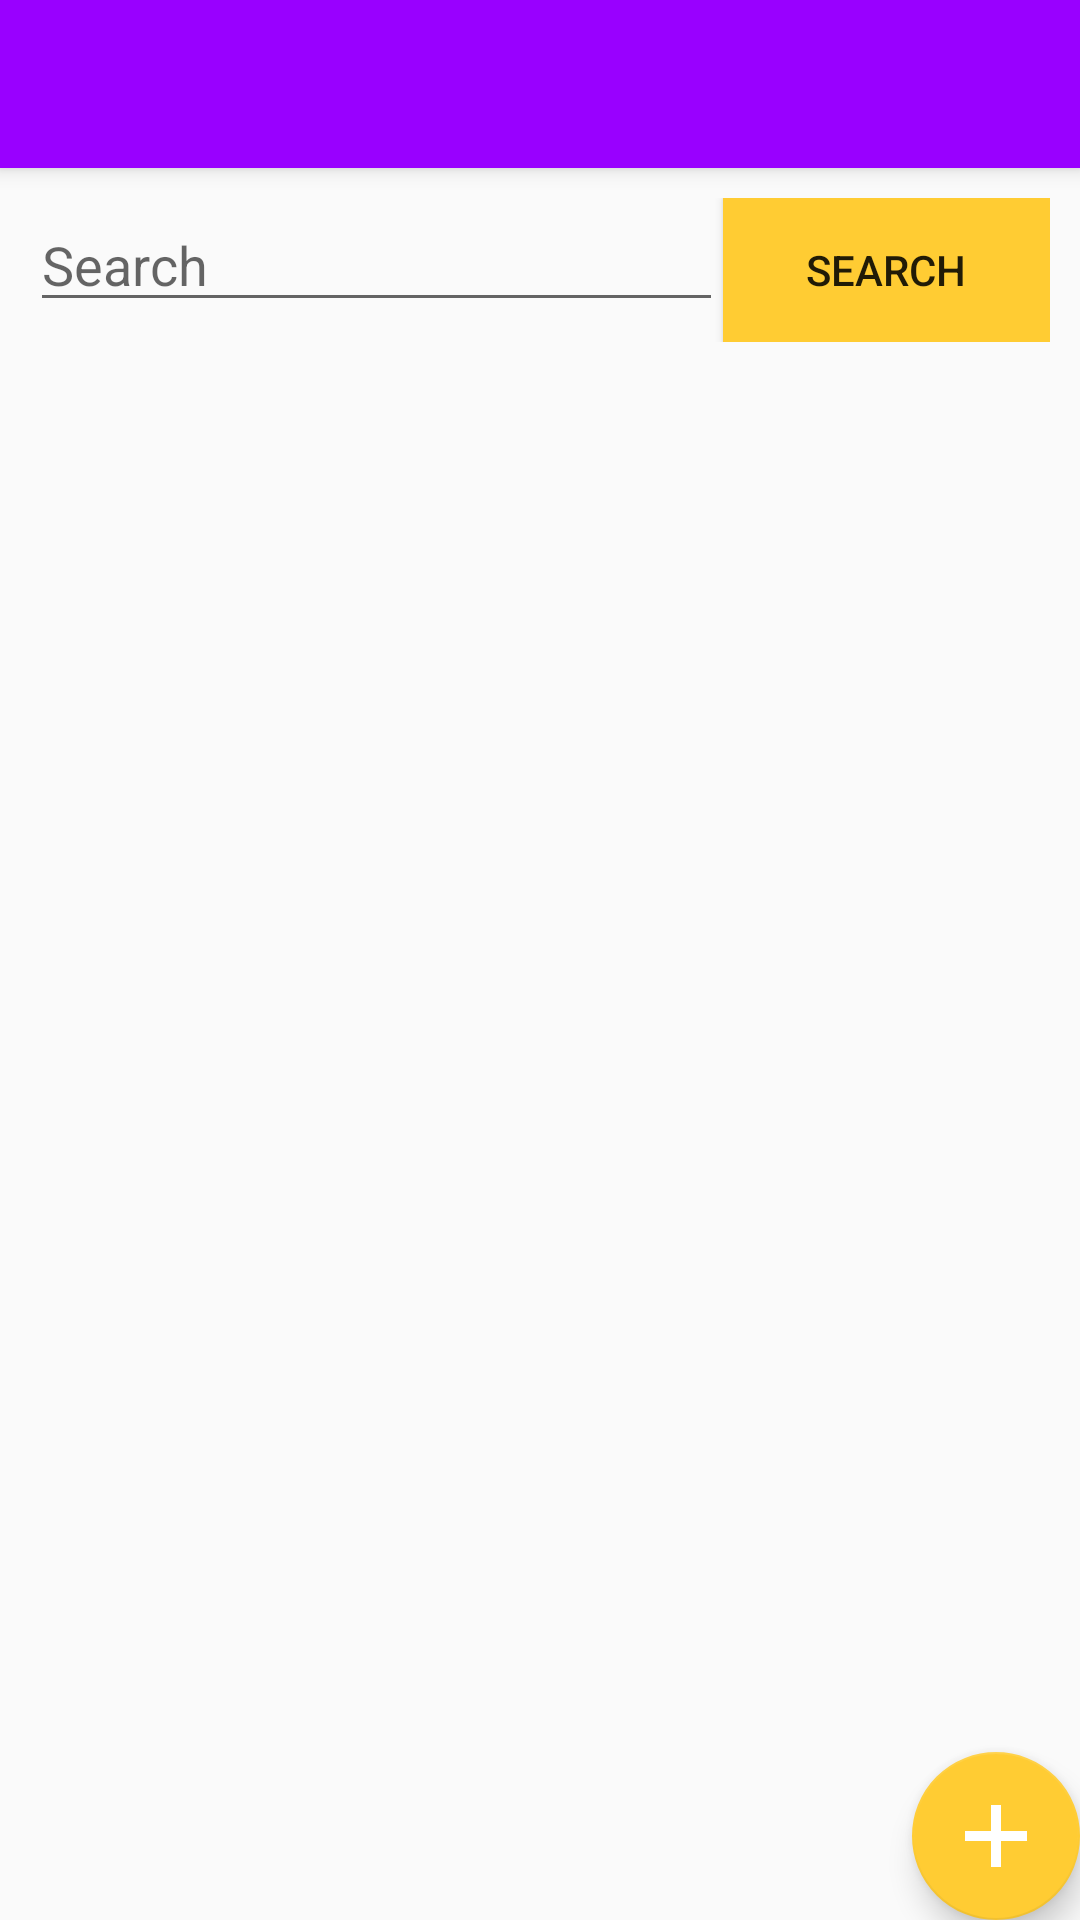

Reconstruct the res/layout file that produces this screen, plus the resources it refers to.
<!-- AndroidManifest.xml: activity theme AppTheme.NoActionBar -->
<!-- res/layout/activity_search.xml -->
<?xml version="1.0" encoding="utf-8"?>
<android.support.design.widget.CoordinatorLayout xmlns:android="http://schemas.android.com/apk/res/android"
    xmlns:app="http://schemas.android.com/apk/res-auto"
    xmlns:tools="http://schemas.android.com/tools"
    android:layout_width="match_parent"
    android:layout_height="match_parent"
    tools:context=".SearchActivity">

    <android.support.design.widget.AppBarLayout
        android:layout_width="match_parent"
        android:layout_height="wrap_content"
        android:theme="@style/AppTheme.AppBarOverlay">

        <android.support.v7.widget.Toolbar
            android:id="@+id/toolbar"
            android:layout_width="match_parent"
            android:layout_height="?attr/actionBarSize"
            android:background="?attr/colorPrimary"
            app:popupTheme="@style/AppTheme.PopupOverlay" />

    </android.support.design.widget.AppBarLayout>

    <include layout="@layout/content_search" />

    <android.support.design.widget.FloatingActionButton
        android:id="@+id/fab"
        android:layout_width="wrap_content"
        android:layout_height="wrap_content"
        android:layout_gravity="bottom|end"
        android:layout_margin="@dimen/fab_margin"
        app:srcCompat="@drawable/plus" />

</android.support.design.widget.CoordinatorLayout>
<!-- res/layout/content_search.xml (included above) -->
<?xml version="1.0" encoding="utf-8"?>
<android.support.constraint.ConstraintLayout xmlns:android="http://schemas.android.com/apk/res/android"
    xmlns:app="http://schemas.android.com/apk/res-auto"
    xmlns:tools="http://schemas.android.com/tools"
    android:layout_width="match_parent"
    android:layout_height="match_parent"
    app:layout_behavior="@string/appbar_scrolling_view_behavior"
    tools:context=".SearchActivity"
    tools:showIn="@layout/activity_search">

    <LinearLayout
        android:id="@+id/linearLayout"
        android:layout_width="match_parent"
        android:layout_height="wrap_content"
        android:orientation="horizontal"
        android:padding="10dp"
        tools:layout_editor_absoluteX="12dp">

        <EditText
            android:id="@+id/searchText"
            android:layout_width="wrap_content"
            android:layout_height="wrap_content"
            android:layout_weight="1"
            android:ems="10"
            android:hint="@android:string/search_go"
            android:inputType="textPersonName" />

        <Button
            android:id="@+id/btnSearch"
            android:layout_width="wrap_content"
            android:layout_height="wrap_content"
            android:layout_weight="1"
            android:background="@color/colorAccent"
            android:text="@android:string/search_go"
            android:textColor="@color/fui_bgGoogle"
            tools:background="@color/orange" />

    </LinearLayout>

</android.support.constraint.ConstraintLayout>
<!-- resources referenced by this layout -->
<resources>
  <color name="colorAccent">#FFCC33</color>
  <color name="orange">#ffcc33</color>
  <!-- drawable plus: png bitmap (drawable-v24, 1256 bytes) -->
  <style name="AppTheme.AppBarOverlay" parent="ThemeOverlay.AppCompat.Dark.ActionBar" />
  <style name="AppTheme.PopupOverlay" parent="ThemeOverlay.AppCompat.Light" />
  <style name="AppTheme.NoActionBar">
          <item name="windowActionBar">false</item>
          <item name="windowNoTitle">true</item>
      </style>
</resources>
